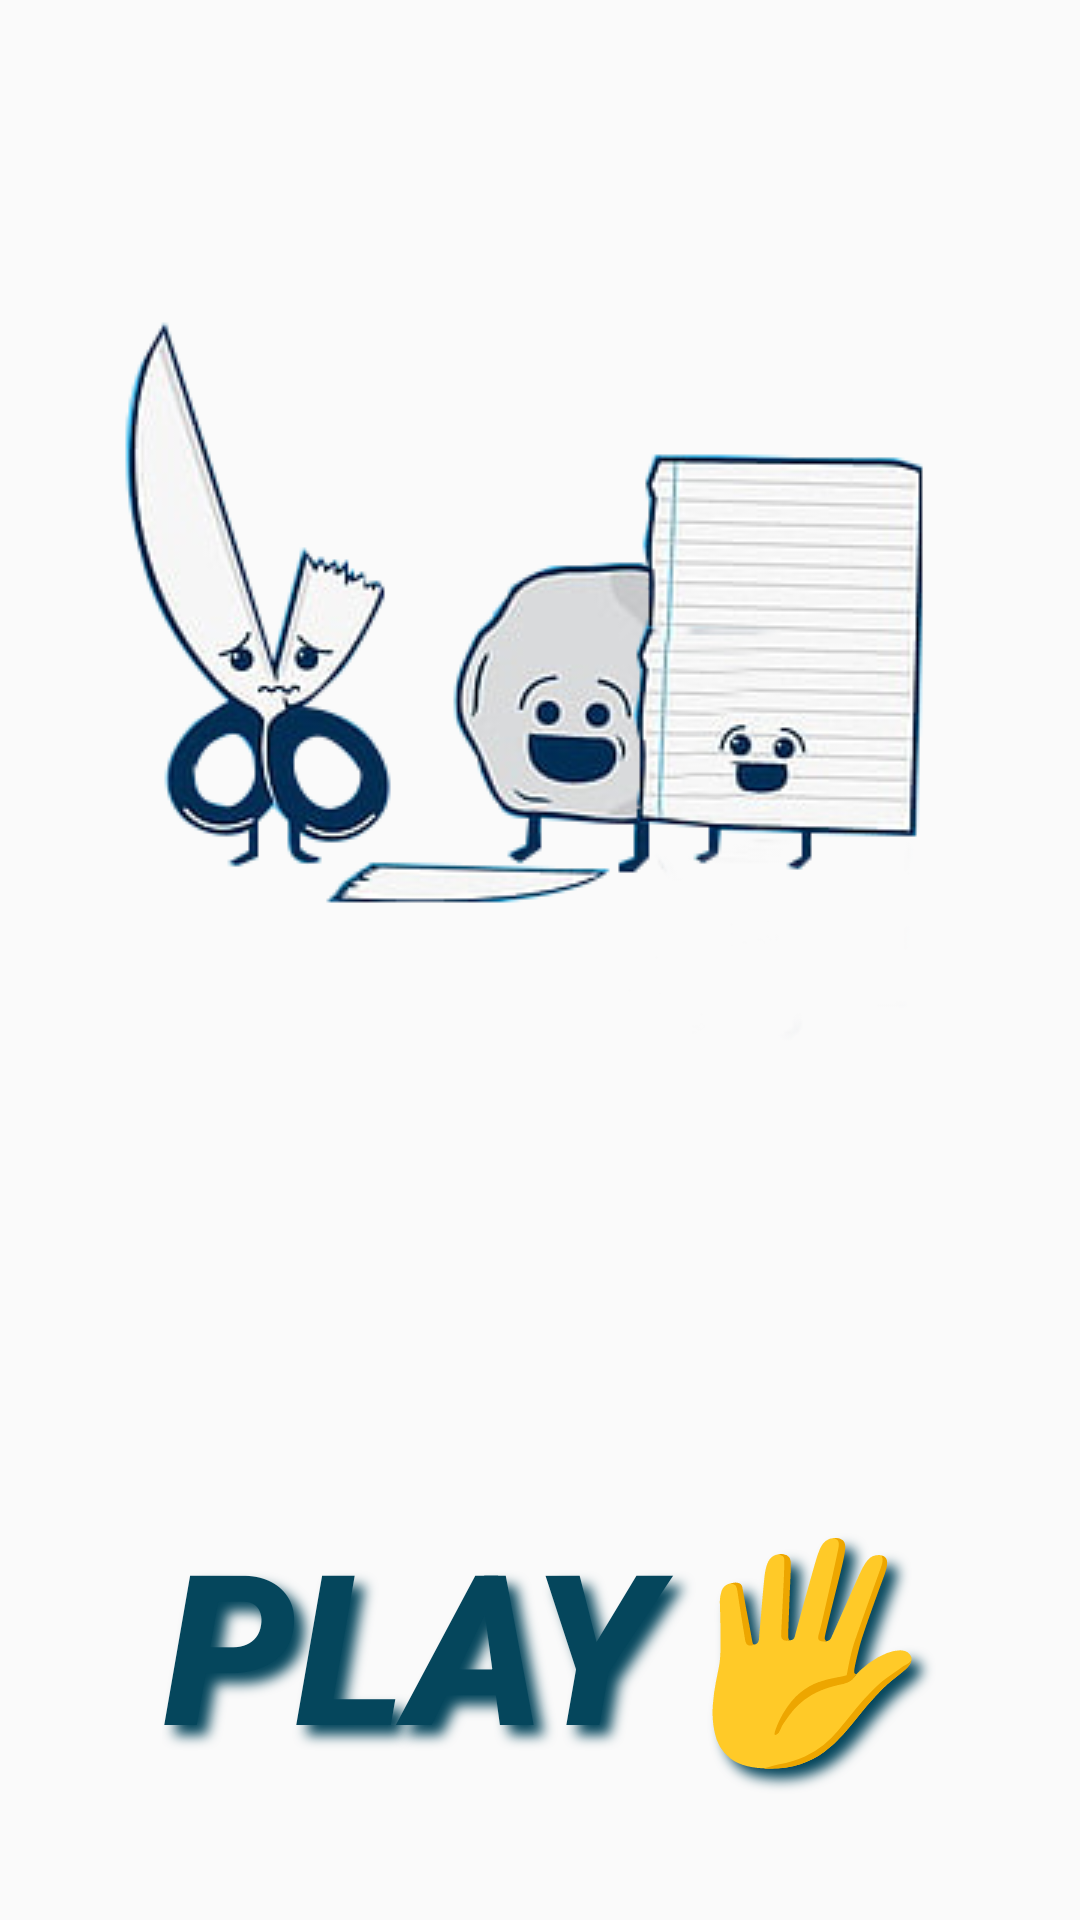

Android layout source for this screen:
<!-- AndroidManifest.xml: application theme AppTheme -->
<!-- res/layout/activity_main.xml -->
<androidx.constraintlayout.widget.ConstraintLayout xmlns:android="http://schemas.android.com/apk/res/android"
    xmlns:app="http://schemas.android.com/apk/res-auto"
    xmlns:tools="http://schemas.android.com/tools"
    android:orientation="horizontal"
    android:background="@drawable/bg4"
    android:layout_width="match_parent"
    android:layout_height="match_parent">


    <ImageView
        android:id="@+id/buttonimage1"
        android:layout_width="432dp"
        android:layout_height="417dp"
        android:scaleType="center"
        android:src="@drawable/scissor01"
        app:layout_constraintEnd_toEndOf="parent"
        app:layout_constraintHorizontal_bias="0.0"
        app:layout_constraintStart_toStartOf="parent"
        tools:ignore="MissingConstraints"
        tools:layout_editor_absoluteY="237dp" />

    <ImageView
        android:id="@+id/buttonimage2"
        android:layout_width="432dp"
        android:layout_height="417dp"
        android:scaleType="center"
        android:src="@drawable/rock01"
        app:layout_constraintEnd_toEndOf="parent"
        app:layout_constraintHorizontal_bias="0.639"
        app:layout_constraintStart_toStartOf="parent"
        tools:ignore="MissingConstraints"
        tools:layout_editor_absoluteY="237dp" />

    <ImageView
        android:id="@+id/buttonimage3"
        android:layout_width="432dp"
        android:layout_height="417dp"
        android:scaleType="center"
        android:src="@drawable/paper02"
        app:layout_constraintEnd_toEndOf="parent"
        app:layout_constraintHorizontal_bias="1.0"
        app:layout_constraintStart_toStartOf="parent"
        tools:ignore="MissingConstraints"
        tools:layout_editor_absoluteY="228dp" />

    <Button
        android:id="@+id/button1"
        android:layout_width="match_parent"
        android:layout_height="129dp"
        android:layout_marginBottom="28dp"
        android:background="@drawable/button"
        android:text="@string/app_name"
        android:textColor="#05465C"
        android:textSize="70dp"
        android:textStyle="italic|bold"
        app:elevation="10dp"
        android:shadowColor="#05465C"

        android:shadowDx="10"
        android:shadowDy="10"
        android:shadowRadius="10"
        app:layout_constraintBottom_toBottomOf="parent"
        app:layout_constraintHorizontal_bias="0.575"
        app:layout_constraintLeft_toLeftOf="parent"
        app:layout_constraintRight_toRightOf="parent"
        tools:ignore="MissingConstraints,MissingPrefix">

    </Button>


</androidx.constraintlayout.widget.ConstraintLayout>
<!-- resources referenced by this layout -->
<resources>
  <!-- drawable button (drawable) -->
  <?xml version="1.0" encoding="utf-8"?>
  <selector xmlns:android="http://schemas.android.com/apk/res/android">
      <item android:state_pressed="true" >
          <shape android:shape="rectangle" >
              <gradient
                  android:angle="270"
                  android:endColor="@android:color/transparent"
                  android:startColor="@android:color/transparent"
  
                />
  <solid android:color="@android:color/transparent">
  </solid>
  
              <padding android:bottom="13dp" android:left="54dp" android:right="54dp" android:top="13dp" />
          </shape>
      </item>
      <item>
          <shape android:shape="rectangle">
              <gradient
                  android:angle="270"
                  android:endColor="@android:color/transparent"
                  android:startColor="@android:color/transparent"
  
                  />
              <solid android:color="@android:color/transparent">
  
              </solid>
  
          </shape>
  
      </item>
  </selector>
  <!-- drawable paper02: png bitmap (drawable-v24, 30474 bytes) -->
  <!-- drawable rock01: png bitmap (drawable-v24, 26567 bytes) -->
  <!-- drawable scissor01: png bitmap (drawable-v24, 38835 bytes) -->
  <string name="app_name">Play🖐</string>
  <style name="AppTheme" parent="Theme.AppCompat.Light.DarkActionBar">
          
          <item name="colorPrimary">#05465C</item>
          <item name="colorPrimaryDark">@color/colorPrimaryDark</item>
          <item name="colorAccent">@color/colorAccent</item>
      </style>
  <color name="colorPrimaryDark">#3700B3</color>
  <color name="colorAccent">#03DAC5</color>
</resources>
